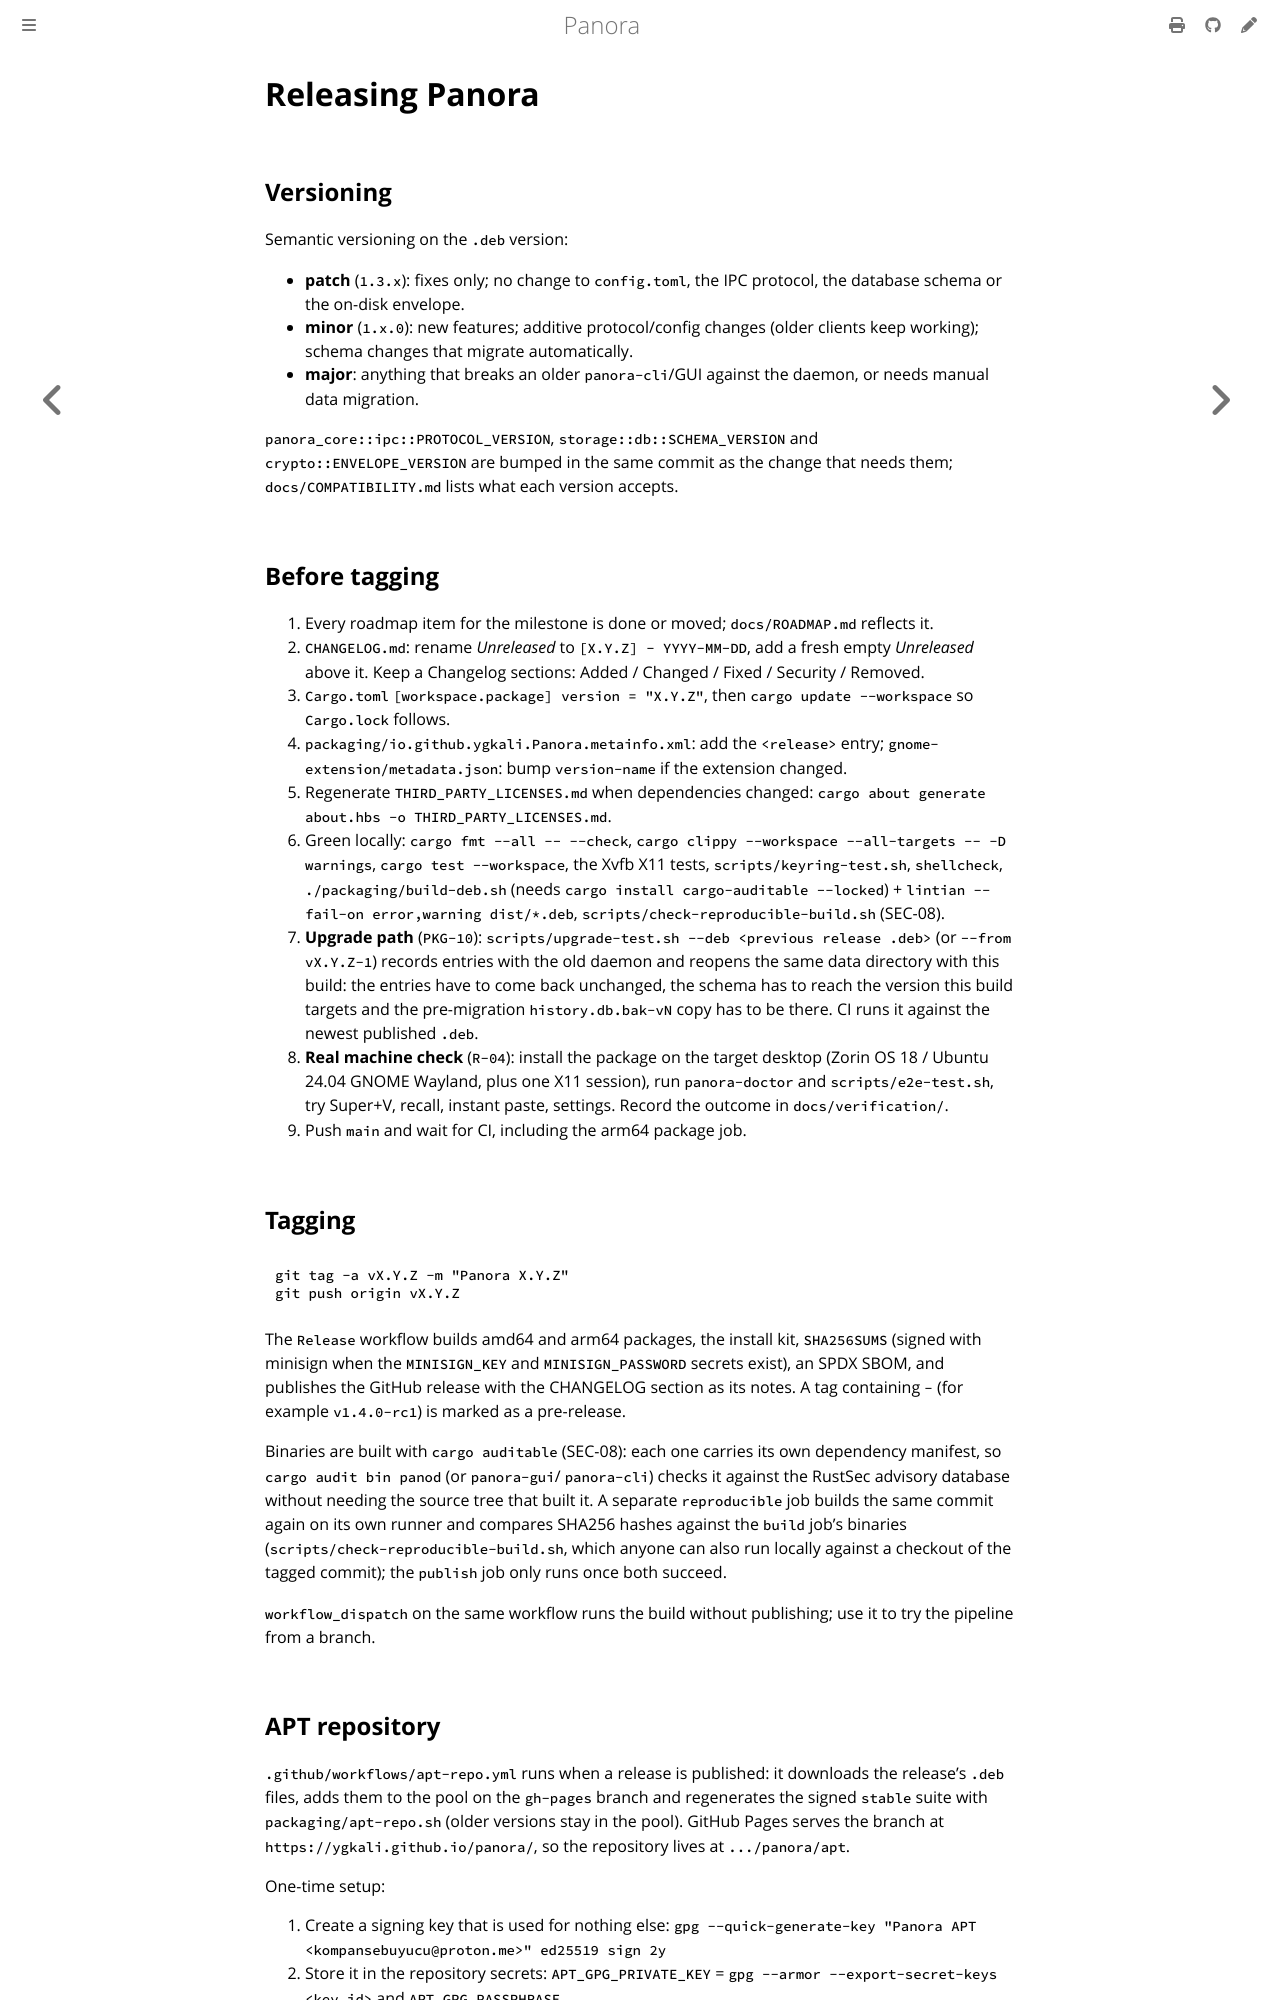

repository: ygkali/panora · page: docs/releasing.html · generator: mdbook

# Releasing Panora

## Versioning

Semantic versioning on the `.deb` version:

- **patch** (`1.3.x`): fixes only; no change to `config.toml`, the IPC
  protocol, the database schema or the on-disk envelope.
- **minor** (`1.x.0`): new features; additive protocol/config changes (older
  clients keep working); schema changes that migrate automatically.
- **major**: anything that breaks an older `panora-cli`/GUI against the
  daemon, or needs manual data migration.

`panora_core::ipc::PROTOCOL_VERSION`, `storage::db::SCHEMA_VERSION` and
`crypto::ENVELOPE_VERSION` are bumped in the same commit as the change that
needs them; `docs/COMPATIBILITY.md` lists what each version accepts.

## Before tagging

1. Every roadmap item for the milestone is done or moved; `docs/ROADMAP.md`
   reflects it.
2. `CHANGELOG.md`: rename *Unreleased* to `[X.Y.Z] - YYYY-MM-DD`, add a fresh
   empty *Unreleased* above it. Keep a Changelog sections: Added / Changed /
   Fixed / Security / Removed.
3. `Cargo.toml` `[workspace.package] version = "X.Y.Z"`, then
   `cargo update --workspace` so `Cargo.lock` follows.
4. `packaging/io.github.ygkali.Panora.metainfo.xml`: add the `<release>`
   entry; `gnome-extension/metadata.json`: bump `version-name` if the
   extension changed.
5. Regenerate `THIRD_PARTY_LICENSES.md` when dependencies changed:
   `cargo about generate about.hbs -o THIRD_PARTY_LICENSES.md`.
6. Green locally: `cargo fmt --all -- --check`, `cargo clippy --workspace
   --all-targets -- -D warnings`, `cargo test --workspace`, the Xvfb X11
   tests, `scripts/keyring-test.sh`, `shellcheck`, `./packaging/build-deb.sh`
   (needs `cargo install cargo-auditable --locked`) + `lintian --fail-on
   error,warning dist/*.deb`, `scripts/check-reproducible-build.sh` (SEC-08).
7. **Upgrade path** (`PKG-10`): `scripts/upgrade-test.sh --deb <previous
   release .deb>` (or `--from vX.Y.Z-1`) records entries with the old daemon
   and reopens the same data directory with this build: the entries have to
   come back unchanged, the schema has to reach the version this build
   targets and the pre-migration `history.db.bak-vN` copy has to be there.
   CI runs it against the newest published `.deb`.
8. **Real machine check** (`R-04`): install the package on the target desktop
   (Zorin OS 18 / Ubuntu 24.04 GNOME Wayland, plus one X11 session), run
   `panora-doctor` and `scripts/e2e-test.sh`, try Super+V, recall, instant
   paste, settings. Record the outcome in `docs/verification/`.
9. Push `main` and wait for CI, including the arm64 package job.

## Tagging

```sh
git tag -a vX.Y.Z -m "Panora X.Y.Z"
git push origin vX.Y.Z
```

The `Release` workflow builds amd64 and arm64 packages, the install kit,
`SHA256SUMS` (signed with minisign when the `MINISIGN_KEY` and
`MINISIGN_PASSWORD` secrets exist), an SPDX SBOM, and publishes the GitHub
release with the CHANGELOG section as its notes. A tag containing `-` (for
example `v1.4.0-rc1`) is marked as a pre-release.

Binaries are built with `cargo auditable` (SEC-08): each one carries its own
dependency manifest, so `cargo audit bin panod` (or `panora-gui`/
`panora-cli`) checks it against the RustSec advisory database without
needing the source tree that built it. A separate `reproducible` job builds
the same commit again on its own runner and compares SHA256 hashes against
the `build` job's binaries (`scripts/check-reproducible-build.sh`, which
anyone can also run locally against a checkout of the tagged commit); the
`publish` job only runs once both succeed.

`workflow_dispatch` on the same workflow runs the build without publishing;
use it to try the pipeline from a branch.
